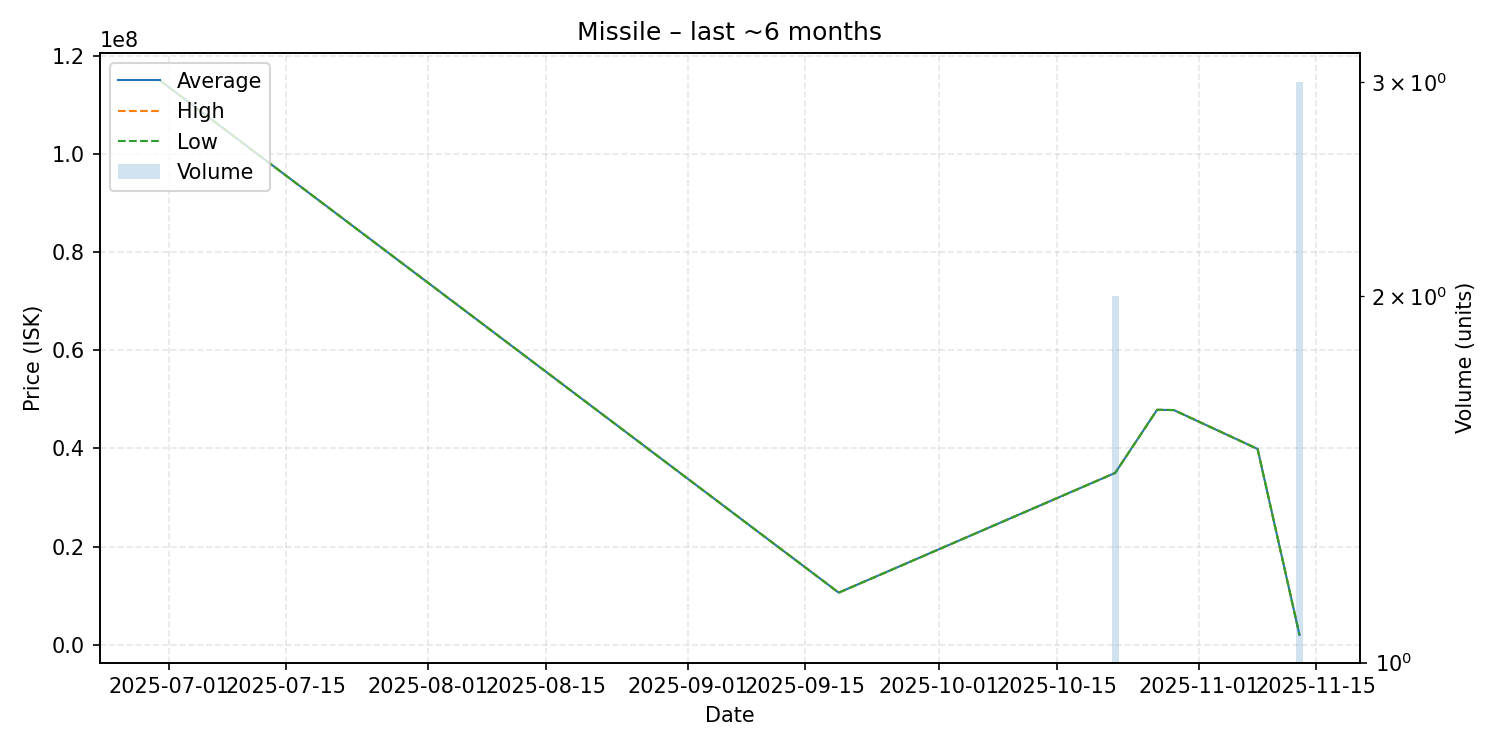

Source data for this figure (header and first rows):
date, average, highest, lowest, order_count, volume
2025-06-30, 114900000, 114900000, 114900000, 1, 1
2025-09-19, 10600000, 10600000, 10600000, 1, 1
2025-10-22, 34995000, 35000000, 34990000, 2, 2
2025-10-27, 47850000, 47850000, 47850000, 1, 1
2025-10-29, 47800000, 47800000, 47800000, 1, 1
2025-11-08, 39880000, 39880000, 39880000, 1, 1
2025-11-13, 2000333, 2001000, 2000000, 2, 3
